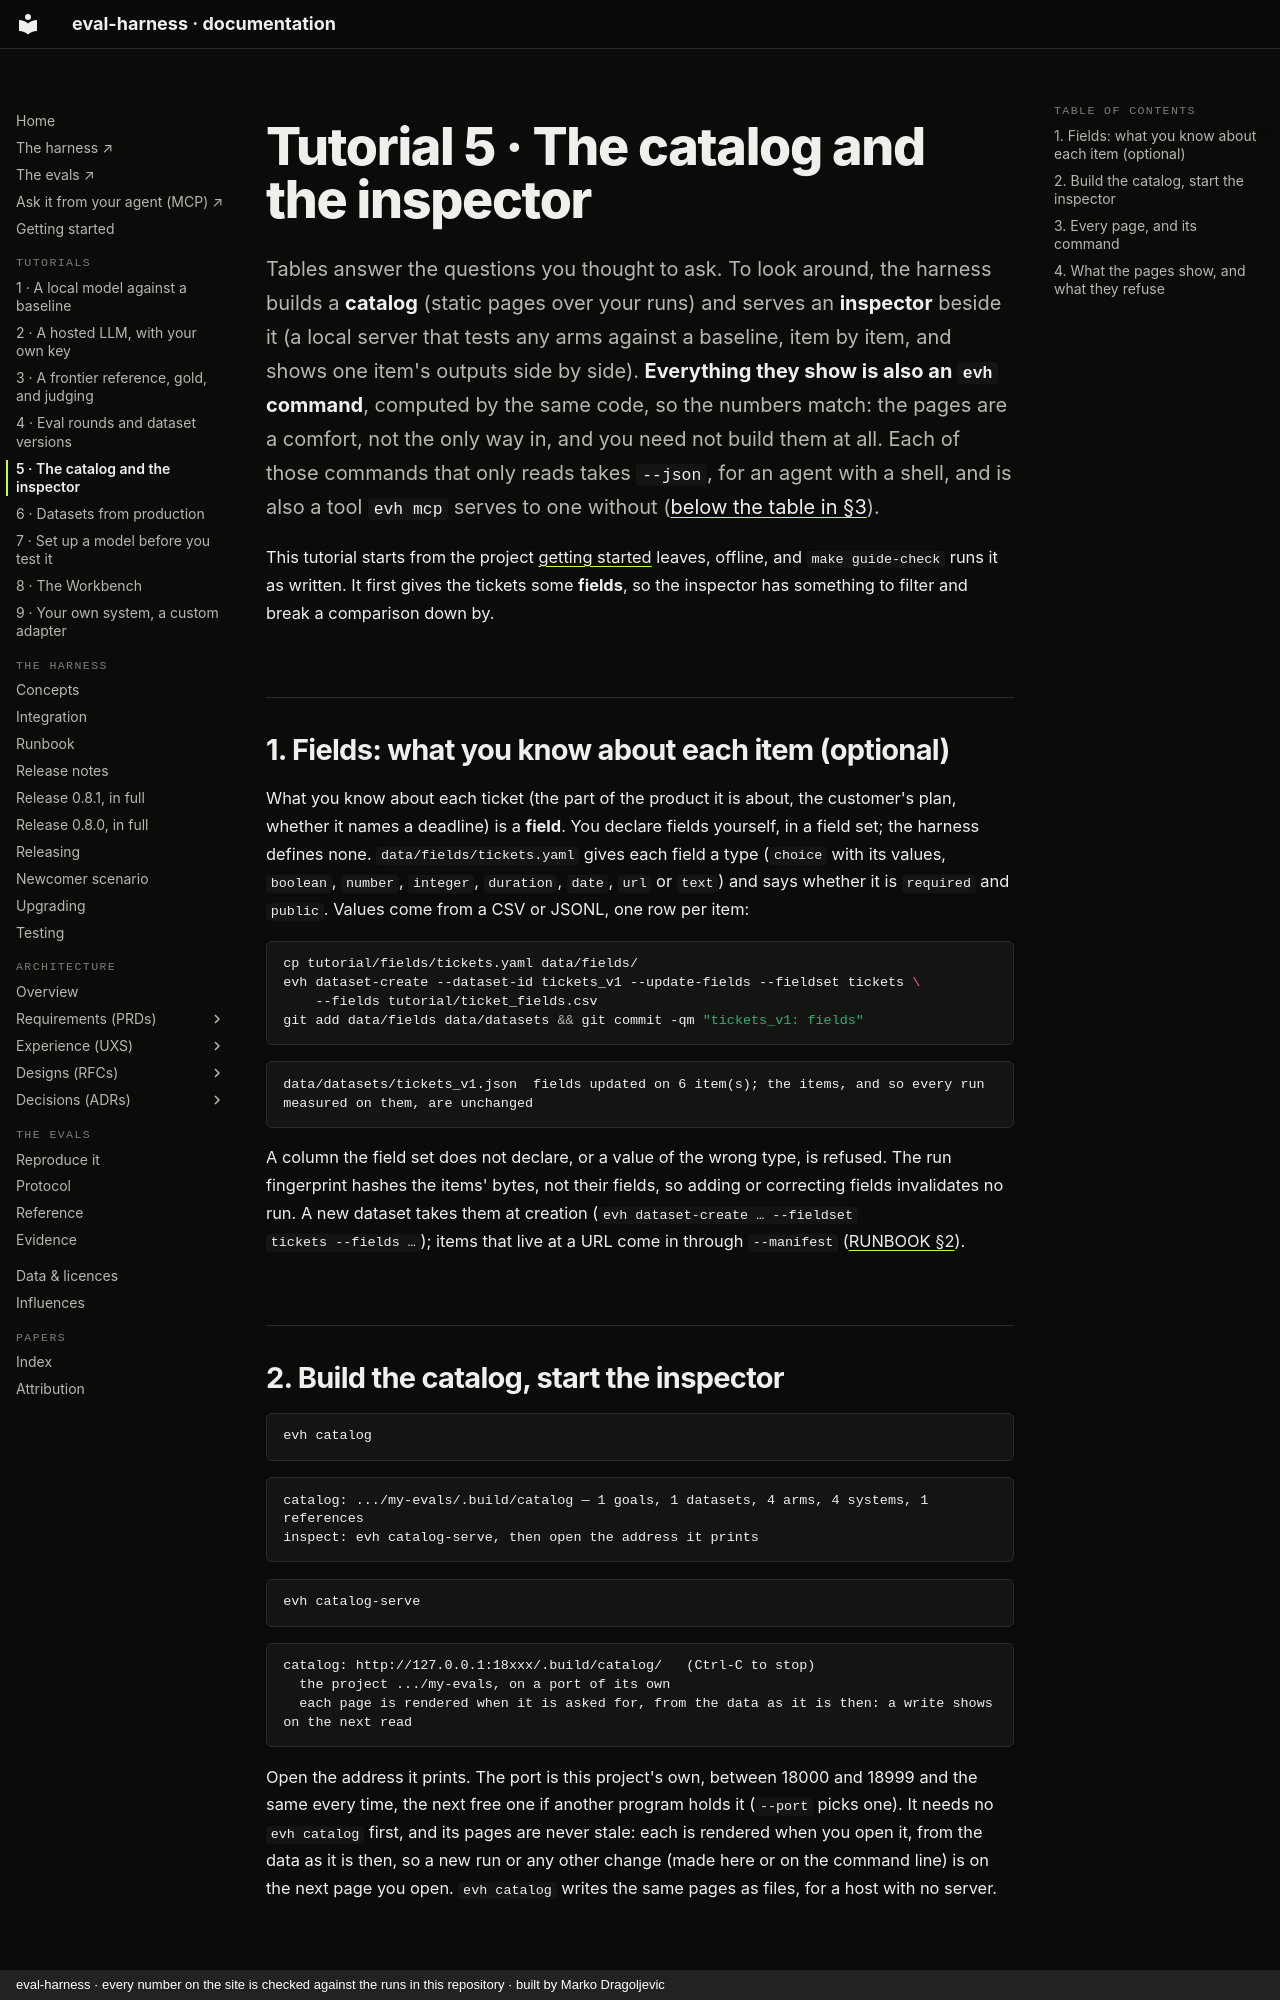

repository: chipi/eval-harness · page: tutorials/5-catalog-and-inspector/index.html · generator: mkdocs · copyright: eval-harness · every number on the site is checked against the runs in this repository · built by Marko Dragoljevic

# Tutorial 5 · The catalog and the inspector

Tables answer the questions you thought to ask. To look around, the harness builds a
**catalog** (static pages over your runs) and serves an **inspector** beside it (a local server
that tests any arms against a baseline, item by item, and shows one item's outputs side by side).
**Everything they show is also an `evh` command**, computed by the same code, so the numbers
match: the pages are a comfort, not the only way in, and you need not build them at all. Each
of those commands that only reads takes `--json`, for an agent with a shell, and is also a tool
`evh mcp` serves to one without ([below the table in §3](#3-every-page-and-its-command)).

This tutorial starts from the project [getting started](../GUIDE.md) leaves, offline, and
`make guide-check` runs it as written. It first gives the tickets some **fields**, so the
inspector has something to filter and break a comparison down by.

## 1. Fields: what you know about each item (optional)

What you know about each ticket (the part of the product it is about, the customer's plan,
whether it names a deadline) is a **field**. You declare fields yourself, in a field set; the
harness defines none. `data/fields/tickets.yaml` gives each field a type (`choice` with its
values, `boolean`, `number`, `integer`, `duration`, `date`, `url` or `text`) and says whether it
is `required` and `public`. Values come from a CSV or JSONL, one row per item:

```bash
cp tutorial/fields/tickets.yaml data/fields/
evh dataset-create --dataset-id tickets_v1 --update-fields --fieldset tickets \
    --fields tutorial/ticket_fields.csv
git add data/fields data/datasets && git commit -qm "tickets_v1: fields"
```
```text
data/datasets/tickets_v1.json  fields updated on 6 item(s); the items, and so every run measured on them, are unchanged
```

A column the field set does not declare, or a value of the wrong type, is refused. The run
fingerprint hashes the items' bytes, not their fields, so adding or correcting fields
invalidates no run. A new dataset takes them at creation (`evh dataset-create … --fieldset
tickets --fields …`); items that live at a URL come in through `--manifest`
([RUNBOOK §2](../../harness/docs/RUNBOOK.md#2-freeze-a-selection)).

## 2. Build the catalog, start the inspector

```bash
evh catalog
```
```text
catalog: .../my-evals/.build/catalog — 1 goals, 1 datasets, 4 arms, 4 systems, 1 references
inspect: evh catalog-serve, then open the address it prints
```

<!-- guide-check: background -->
```bash
evh catalog-serve
```
<!-- guide-check: varies 127.0.0.1 -->
```text
catalog: http://127.0.0.1:18xxx/.build/catalog/   (Ctrl-C to stop)
  the project .../my-evals, on a port of its own
  each page is rendered when it is asked for, from the data as it is then: a write shows on the next read
```

Open the address it prints. The port is this project's own, between 18000 and 18999 and the same
every time, the next free one if another program holds it (`--port` picks one). It needs no
`evh catalog` first, and its pages are never stale: each is rendered when you open it, from the
data as it is then, so a new run or any other change (made here or on the command line) is on the
next page you open. `evh catalog` writes the same pages as files, for a host with no server.
